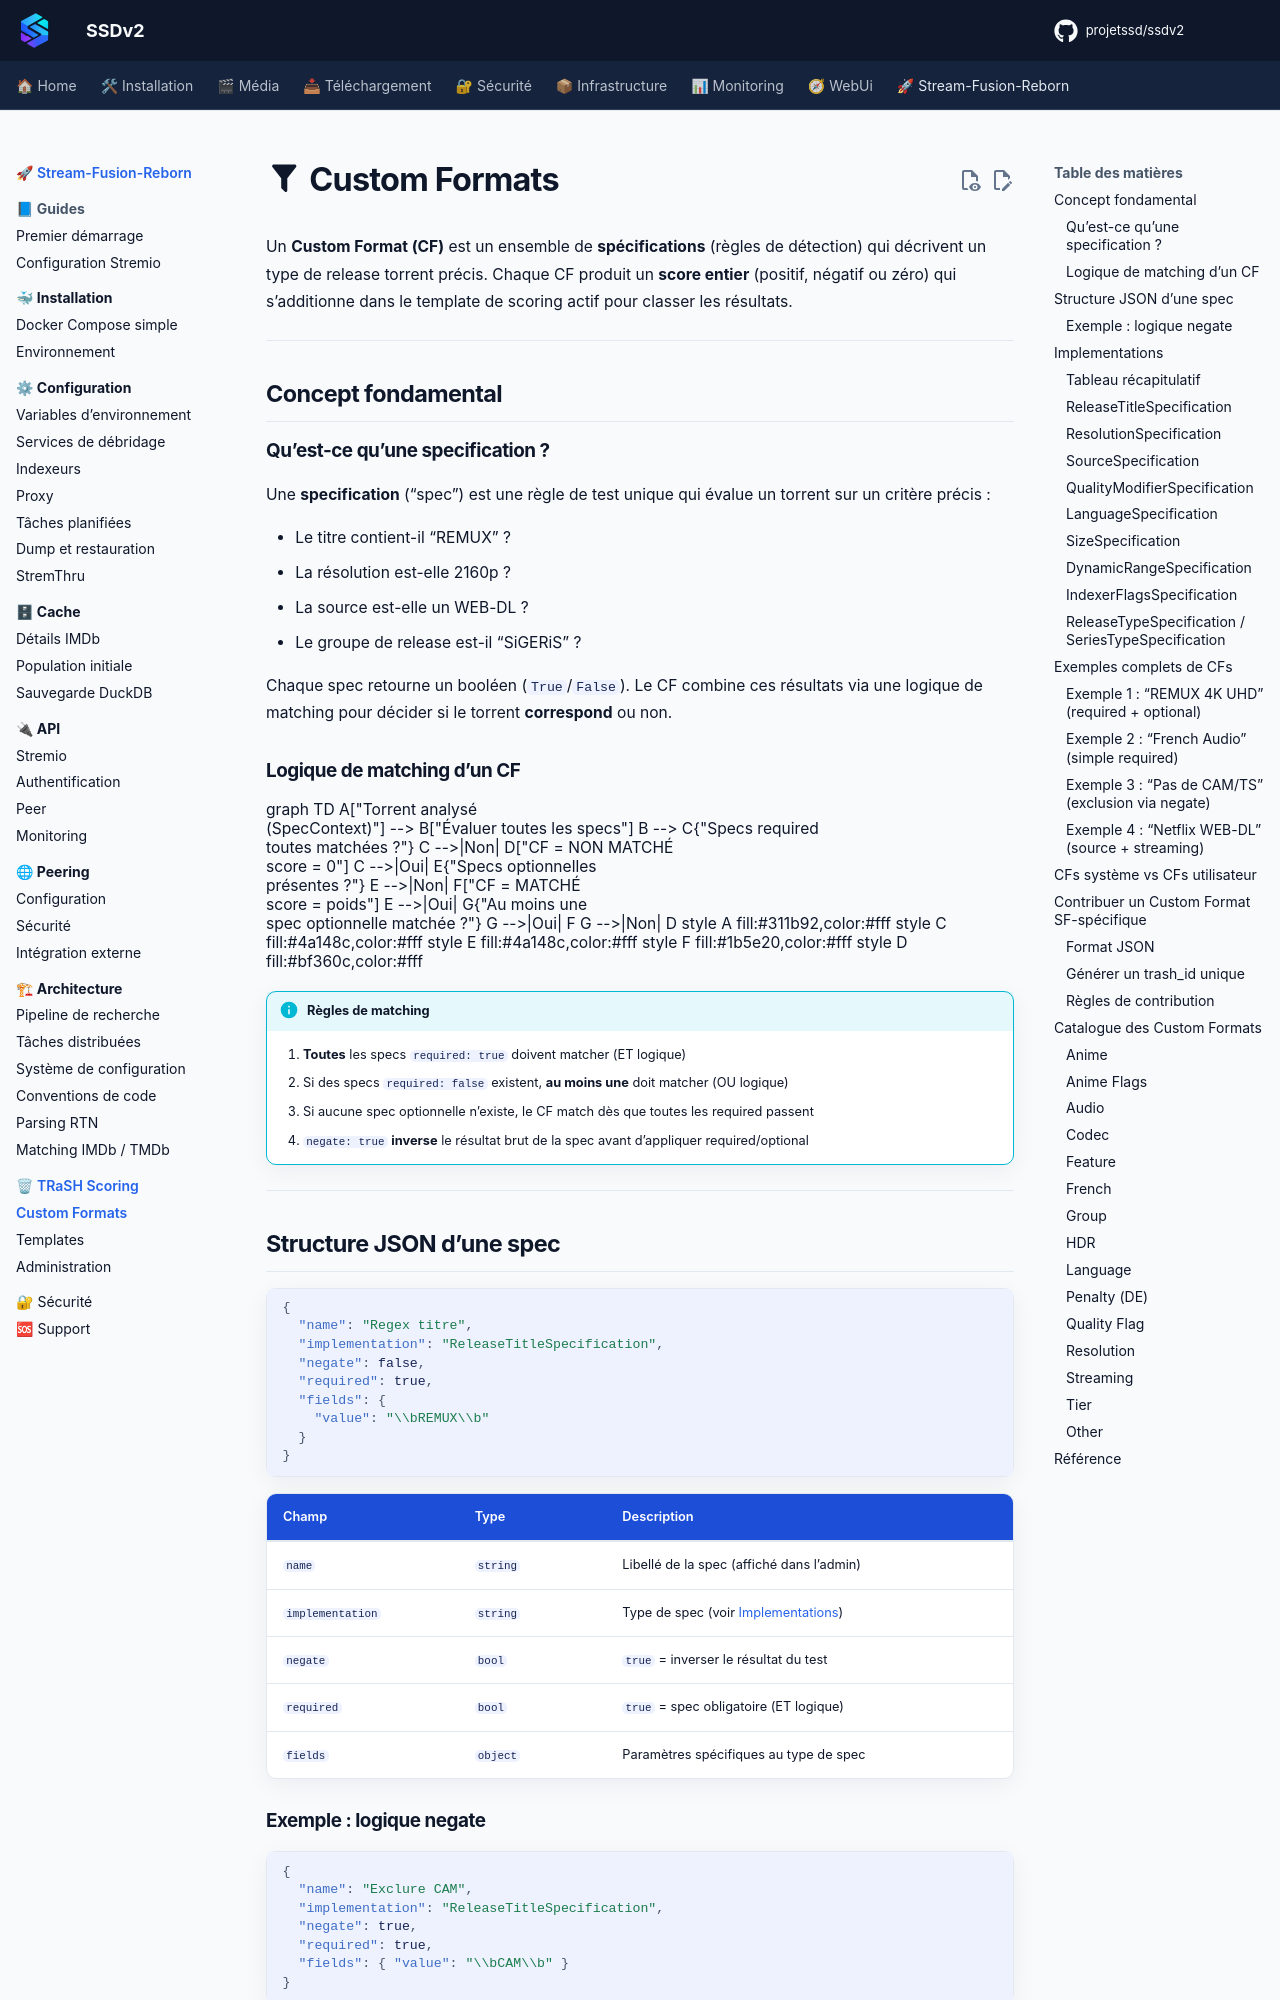

repository: projetssd/ssdv2_docs · page: stream-fusion-reborn/trash/custom-formats/index.html · generator: mkdocs

# :material-filter: Custom Formats

Un **Custom Format (CF)** est un ensemble de **spécifications** (règles de détection) qui décrivent un type de release torrent précis. Chaque CF produit un **score entier** (positif, négatif ou zéro) qui s'additionne dans le template de scoring actif pour classer les résultats.

---

## Concept fondamental

### Qu'est-ce qu'une specification ?

Une **specification** ("spec") est une règle de test unique qui évalue un torrent sur un critère précis :

- Le titre contient-il "REMUX" ?
- La résolution est-elle 2160p ?
- La source est-elle un WEB-DL ?
- Le groupe de release est-il "SiGERiS" ?

Chaque spec retourne un booléen (`True`/`False`). Le CF combine ces résultats via une logique de matching pour décider si le torrent **correspond** ou non.

### Logique de matching d'un CF

```mermaid
graph TD
    A["Torrent analysé<br/>(SpecContext)"] --> B["Évaluer toutes les specs"]
    B --> C{"Specs required<br/>toutes matchées ?"}
    C -->|Non| D["CF = NON MATCHÉ<br/>score = 0"]
    C -->|Oui| E{"Specs optionnelles<br/>présentes ?"}
    E -->|Non| F["CF = MATCHÉ<br/>score = poids"]
    E -->|Oui| G{"Au moins une<br/>spec optionnelle matchée ?"}
    G -->|Oui| F
    G -->|Non| D
    
    style A fill:#311b92,color:#fff
    style C fill:#4a148c,color:#fff
    style E fill:#4a148c,color:#fff
    style F fill:#1b5e20,color:#fff
    style D fill:#bf360c,color:#fff
```

!!! info "Règles de matching"
    1. **Toutes** les specs `required: true` doivent matcher (ET logique)
    2. Si des specs `required: false` existent, **au moins une** doit matcher (OU logique)
    3. Si aucune spec optionnelle n'existe, le CF match dès que toutes les required passent
    4. `negate: true` **inverse** le résultat brut de la spec avant d'appliquer required/optional

---
